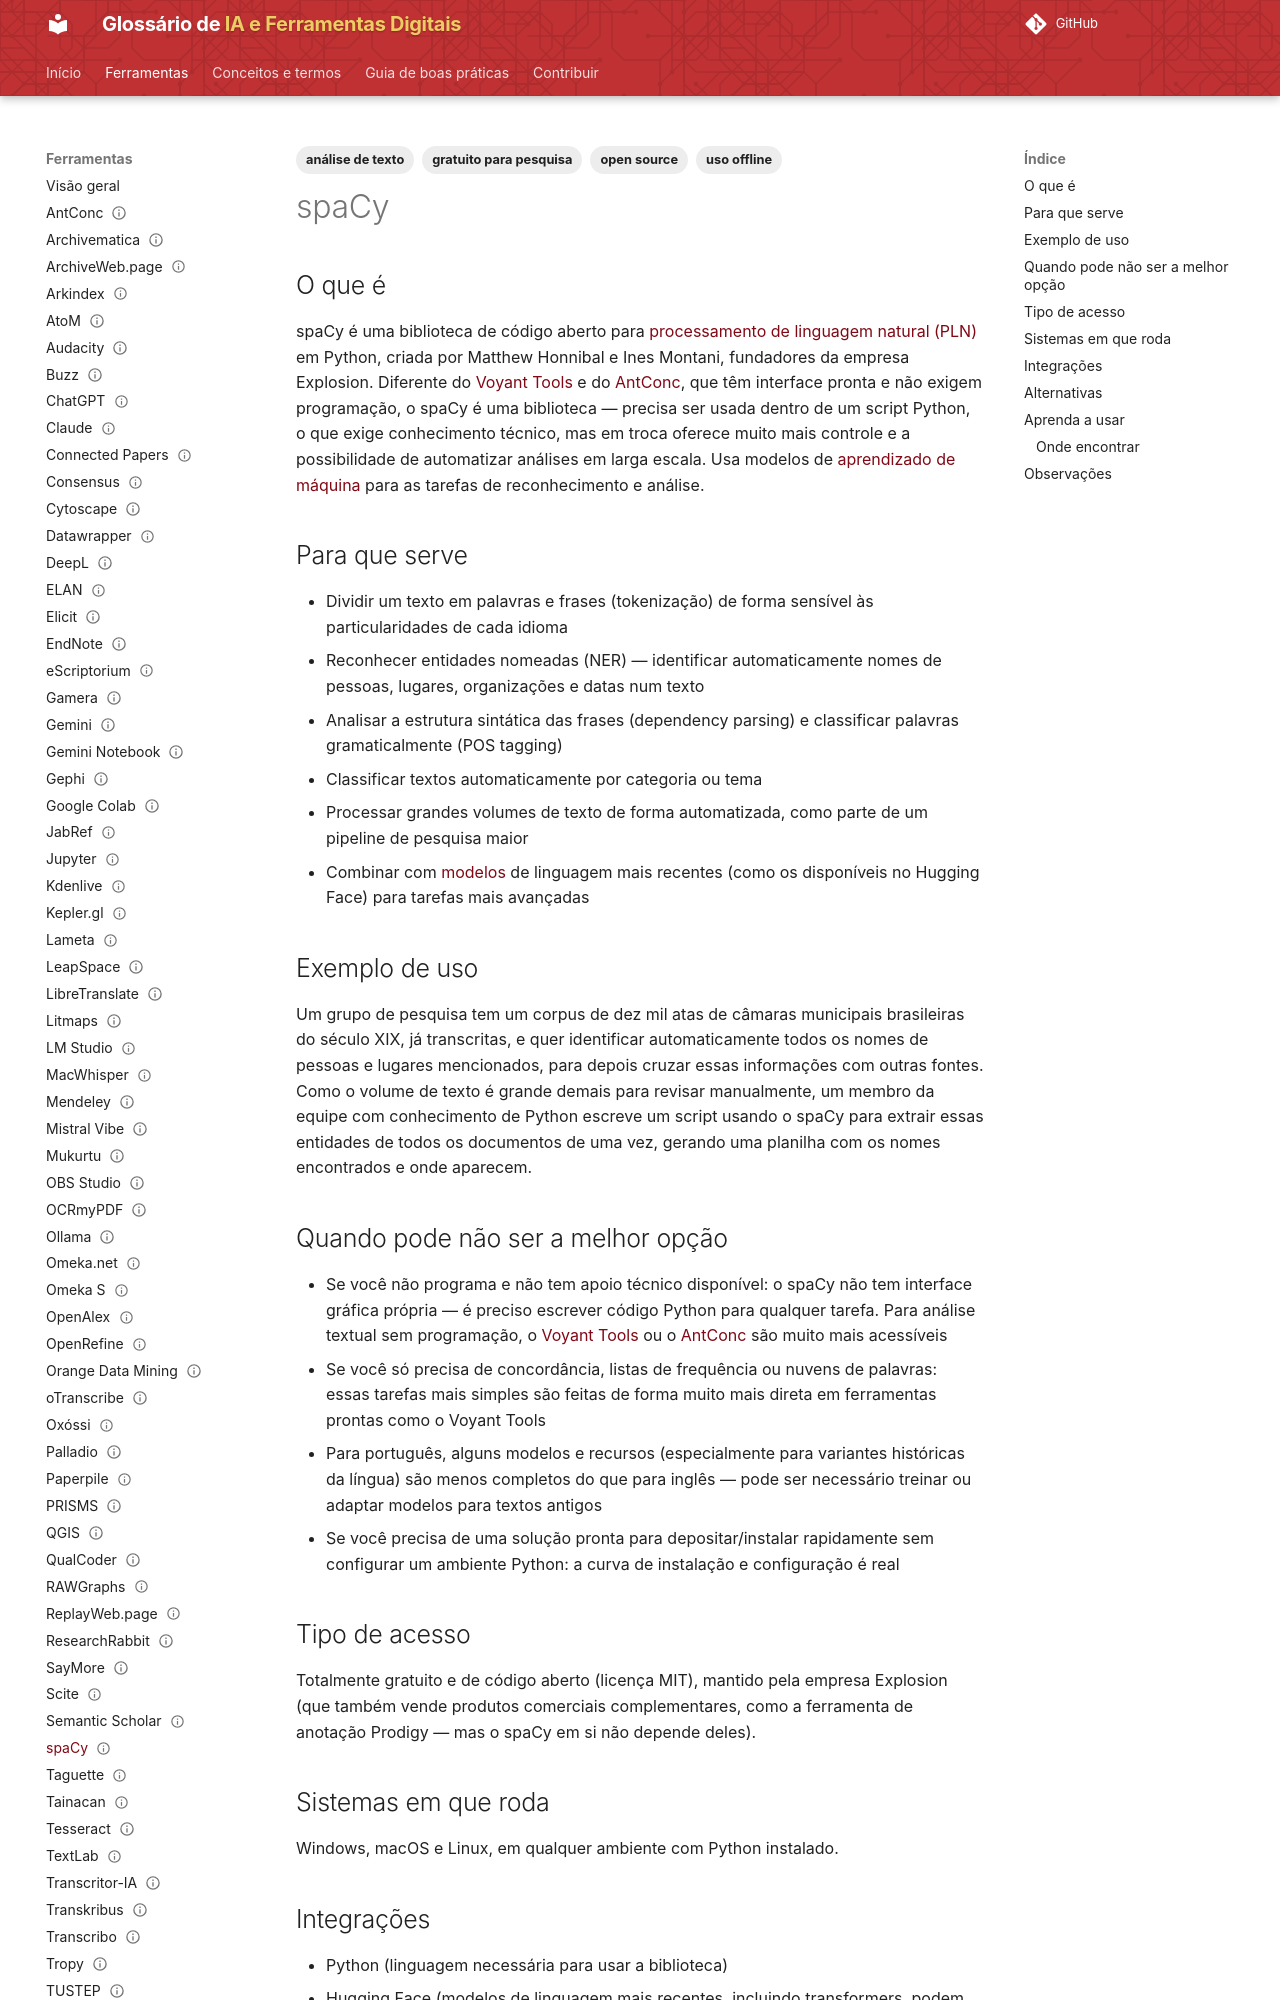

repository: lucchesia/iaguia-coc-fiocruz · page: ferramentas/spacy/index.html · generator: mkdocs

---
title: "spaCy"
slug: "spacy"

entry_type: "ferramenta"
tool_type: "biblioteca"

category: "análise de texto"

tags:
  - análise de texto
  - open source
  - uso offline
  - gratuito para pesquisa
aliases: []

source_model: aberto
software_license: MIT
access_model: gratuito

systems:
  - Windows
  - macOS
  - Linux
curva_aprendizado: "alta"
integrations:
  - Python
  - Hugging Face
  - Jupyter

concepts:
  - aprendizado-de-maquina
  - processamento-de-linguagem-natural
alternatives:
  - NLTK
  - Voyant Tools
  - AntConc

official_site: "https://spacy.io/"
documentation: "https://spacy.io/usage"
forum: "https://github.com/explosion/spaCy/discussions"
repository: "https://github.com/explosion/spaCy"

caveats:
  - requer conhecimentos técnicos
learning_resources: []
academic_use: []
tool_status: ativa
status: publicado
reviewed: true
last_reviewed: "2026-08-20"
---

## O que é

spaCy é uma biblioteca de código aberto para [processamento de linguagem natural (PLN)](../conceitos/processamento-de-linguagem-natural.md) em Python, criada por Matthew Honnibal e Ines Montani, fundadores da empresa Explosion. Diferente do [Voyant Tools](voyant-tools.md) e do [AntConc](antconc.md), que têm interface pronta e não exigem programação, o spaCy é uma biblioteca — precisa ser usada dentro de um script Python, o que exige conhecimento técnico, mas em troca oferece muito mais controle e a possibilidade de automatizar análises em larga escala. Usa modelos de [aprendizado de máquina](../conceitos/aprendizado-de-maquina.md) para as tarefas de reconhecimento e análise.

## Para que serve

- Dividir um texto em palavras e frases (tokenização) de forma sensível às particularidades de cada idioma
- Reconhecer entidades nomeadas (NER) — identificar automaticamente nomes de pessoas, lugares, organizações e datas num texto
- Analisar a estrutura sintática das frases (dependency parsing) e classificar palavras gramaticalmente (POS tagging)
- Classificar textos automaticamente por categoria ou tema
- Processar grandes volumes de texto de forma automatizada, como parte de um pipeline de pesquisa maior
- Combinar com [modelos](../conceitos/modelo.md) de linguagem mais recentes (como os disponíveis no Hugging Face) para tarefas mais avançadas

## Exemplo de uso

Um grupo de pesquisa tem um corpus de dez mil atas de câmaras municipais brasileiras do século XIX, já transcritas, e quer identificar automaticamente todos os nomes de pessoas e lugares mencionados, para depois cruzar essas informações com outras fontes. Como o volume de texto é grande demais para revisar manualmente, um membro da equipe com conhecimento de Python escreve um script usando o spaCy para extrair essas entidades de todos os documentos de uma vez, gerando uma planilha com os nomes encontrados e onde aparecem.
